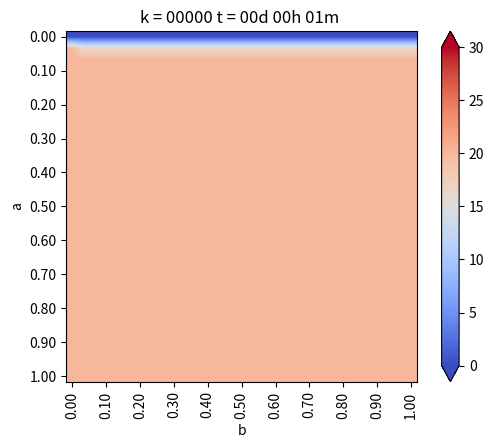

Write the Python code that produced this figure. (Note: this script raises an exception after producing the figure.)
from matplotlib.pylab import *
from matplotlib import cm


#Geometría
a = 1. #Alto
b = 1. #Ancho
Nx = 30 #Intervalos en X
Ny = 30 #Intervalos en Y

dx = b / Nx #Discretizacion en X
dy = a / Ny #Discretizacion en Y


if dx != dy:
    print("Error: dx y dy no son iguales")
    exit(-1)   

h = dx

#Coordenadas del punto (i,j)
def coords(i, j): return (dx * i, dy * j)


x, y = coords(4, 2)

print("x: ",x)
print("y: ",y)


def imshowbien(u):
    imshow(u.T[Nx::-1, :], cmap=cm.coolwarm, interpolation = "bilinear")
    cbar = colorbar(extend="both", cmap=cm.coolwarm)
    ticks = arange(0, 35, 5)
    ticks_Text = ["{}".format(deg) for deg in ticks]
    cbar.set_ticks(ticks)
    cbar.set_ticklabels(ticks_Text)
    clim(0, 30)
    
    xlabel("b")
    ylabel("a")
    xTicks_N = arange(0, Nx + 1, 3)
    yTicks_N = arange(0, Ny + 1, 3)
    xTicks = [coords(i, 0)[0] for i in xTicks_N]
    yTicks = [coords(0, i)[1] for i in yTicks_N]
    xTicks_Text = ["{0:.2f}".format(tick) for tick in xTicks]
    yTicks_Text = ["{0:.2f}".format(tick) for tick in yTicks]
    xticks(xTicks_N, xTicks_Text, rotation="vertical")
    yticks(yTicks_N, yTicks_Text)
    margins(0.2)
    subplots_adjust(bottom = 0.15)
    

u_k = zeros((Nx + 1, Ny + 1), dtype=double)
u_km1 = zeros((Nx + 1, Ny + 1), dtype=double)

#Condicion de Borde Inicial
u_k[:, :] = 20. #Son 20 grados en todas partes

#Parámetros para el hierro
dt = 0.01 #s
K = 79.5 #m^2/s
c = 450. #J/Kg*C
rho = 7800. #Kg/m^3
alpha = K * dt / (c * rho * dx**2)

#Informacion interesante
print(f"dt = {dt}")
print(f"dx = {dx}")
print(f"K = {K}")
print(f"c = {c}")
print(f"rho = {rho}")
print(f"alpha = {alpha}")

#Loop en el tiempo
minuto = 60.
hora = 3600.
dia = 24 * 3600.

dt = 1 * minuto
dnext_t = 0.5 * hora

next_t = 0
framenum = 0

T = 1 * dia
Days = 1 * T #Cantidad de Dias a Simular

#Vectores con temperatura acumulada
u_0 = zeros(int32(Days / dt))
u_N4 = zeros(int32(Days / dt))
u_2N4 = zeros(int32(Days / dt))
u_3N4 = zeros(int32(Days / dt))

def truncate(n, decimals=0):
    multiplier = 10 ** decimals
    return int(n* multiplier) / multiplier


for k in range(int32(Days/dt)):
    t = dt * (k + 1)
    dias = truncate(t / dia, 0)
    horas = truncate((t - dias *dia) / hora, 0)
    minutos = truncate((t - dias * dia -horas * hora) / minuto, 0)
    titulo = "k = {0:05.0f}".format(k) + " t = {0:02.0f}d {1:02.0f}h {2:02.0f}m ".format(dias, horas, minutos)
    print(titulo)
    
    
    
#Condiciones de Borde Eseciales    
    u_k[0, :] = 20. #Borde Izquierdo
    u_k[:, 0] = 20. #Borde Inferior
    u_k[:, -1] = 0. #Borde Superior
    u_k[-1, :] = u_k[-2, :] - 0. * dx #Borde Derecho
    


    # Loop en el espacio desde i = 1, hasta i = n-1
    for i in range(1,Nx):
        for j in range(1,Ny):
            
            #Algortimo de diferencias finitas en 2-D para difusion
            
            #Laplaciano
            nabla_u_k = (u_k[i-1, j] + u_k[i+1, j] + u_k[i, j-1] + u_k[i, j+1] - 4 * u_k[i,j]) / h**2
            
            #Forard Euler
            u_km1[i,j] = u_k[i,j] + alpha * nabla_u_k
            
    #Avanzar la solucion a k + 1
    u_k = u_km1
    
    #Reetablecen condiciones de Borde para asegurar cumplimiento
    u_k[0, :] = 20. #Borde Izquierdo
    u_k[:, 0] = 20. #Borde Inferior
    u_k[:, -1] = 0. #Borde Superior
    u_k[-1, :] = u_k[-2, :] - 0. * dx #Borde Derecho
    
    u_0[k] = u_k[int(Nx / 2), -1]
    u_N4[k] = u_k[int(Nx / 2), int(Ny / 4)]
    u_2N4[k] = u_k[int(Nx / 2), int(2 * Ny / 4)]
    u_3N4[k] = u_k[int(Nx / 2), int(3 * Ny / 4)]
    
    #Graicando en d_next
    if t > next_t:
        figure(1)
        imshowbien(u_k)
        title(titulo)
        savefig("Caso 1/frame_{0:04.0f}.png".format(framenum))
        framenum += 1
        next_t += dnext_t
        close(1)
        
        
#Ploteo puntos interesantes
figure(2)
plot(range(int32(Days / dt)), u_0, label='Superficie')
plot(range(int32(Days / dt)), u_N4, label='N/4')
plot(range(int32(Days / dt)), u_2N4, label='N/2')
plot(range(int32(Days / dt)), u_3N4, label='3N/4')
title("Evolución de temperatura")
legend()
savefig("Caso_1.png", dpi=320)
show()